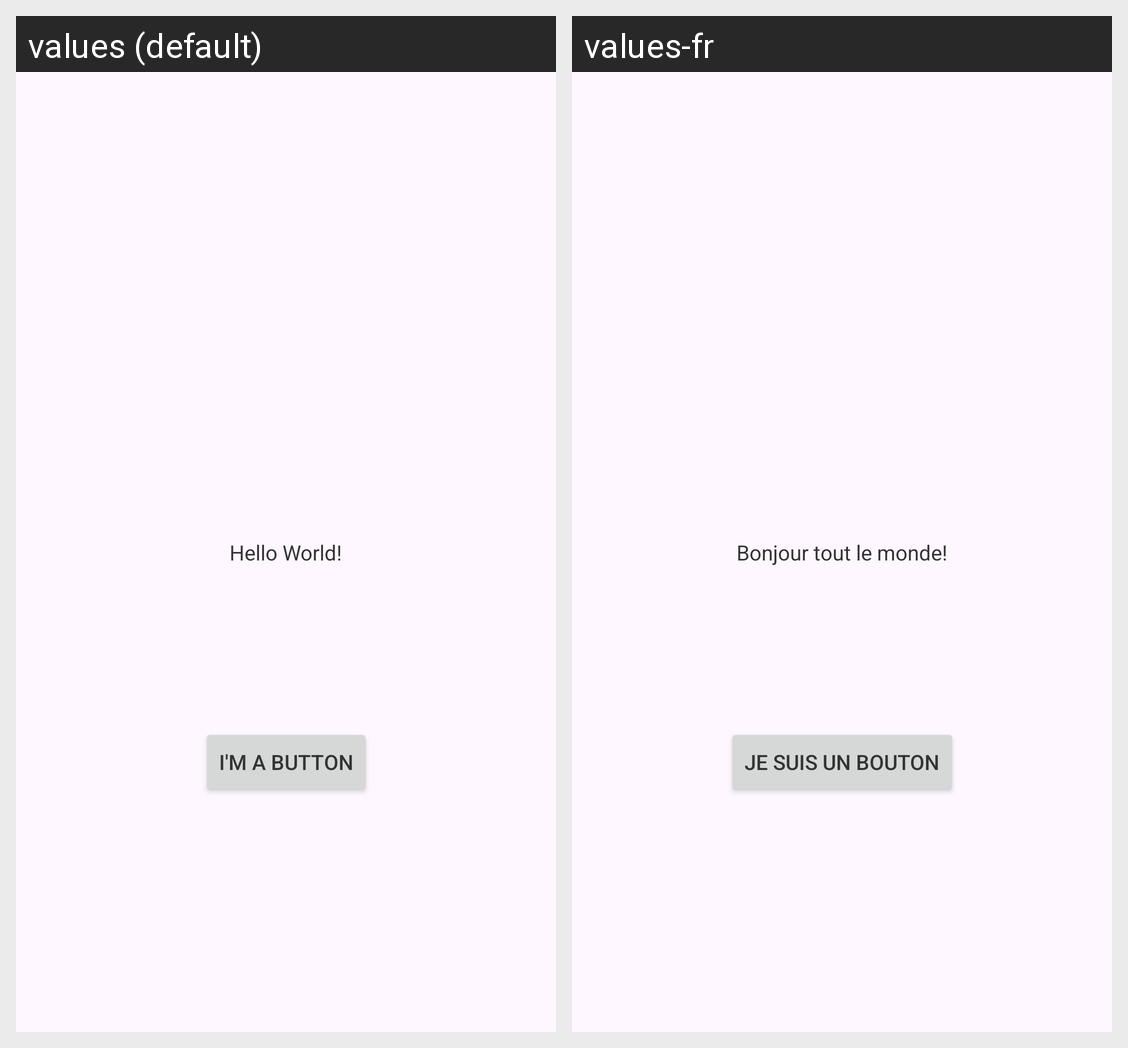

This grid shows one Android layout under two languages. Give, for every string resource on the screen, its name, the default text and each shown locale's text.
Android screen res/layout/activity_main.xml rendered under 2 locales, left to right: values (default), values-fr. Device: Nexus 5 (rendered at 1080×1920; each locale shown at half size, 540×960, under a caption strip naming it); theme Theme.VictorsAndroidLabs.
Strings drawn on this screen, with the default value and each locale's value (text and hints the layout hard-codes, and strings that could not be matched under every locale, appear in the picture but are not listed):

hello_message
  values: Hello World!
  values-fr: Bonjour tout le monde!

button_message
  values: I'm a button
  values-fr: Je suis un bouton
